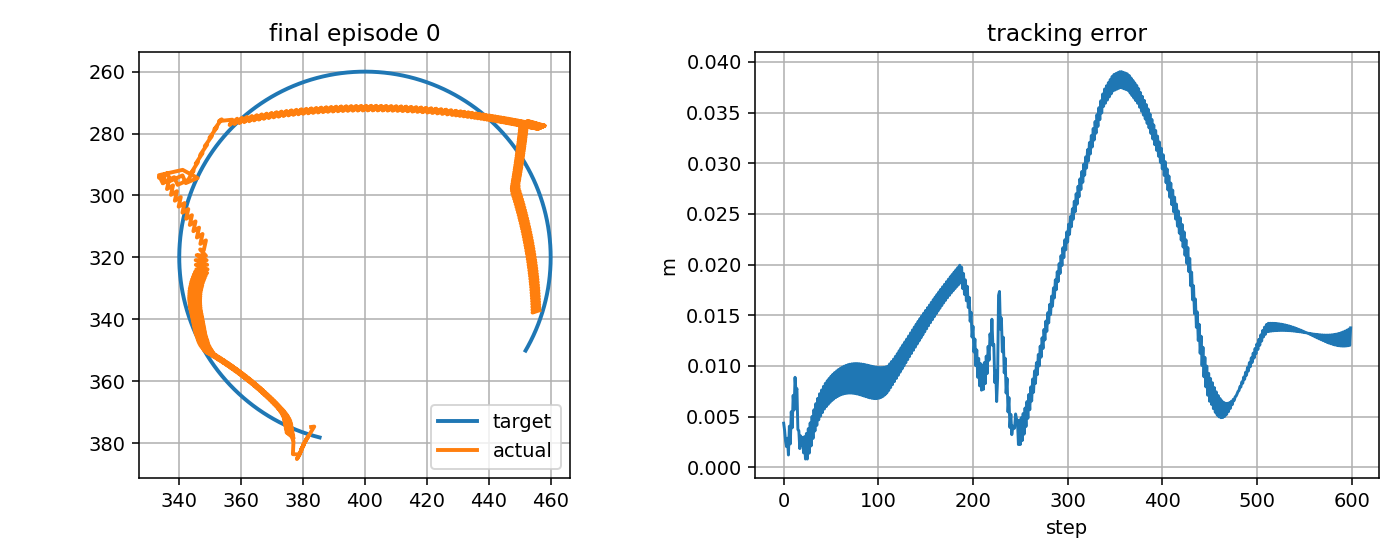

The data file committed next to this chart (first rows):
step, t, x_target_px, y_target_px, x_ee_px, y_ee_px, q1, q2, dq1, dq2, tau1, tau2, tau_pd1, tau_pd2, reward, ee_error_px, ee_error_m, q_error_norm, dq_error_norm, action_norm, action_saturation, tau_total_norm, tau_residual_norm, q_abs_max
0, 3.618, 385.3, 378.2, 382.6, 374.8, -2.595, 2.367, -1.184, -1.667, -5.572, -0.751, -4.945, 0.4077, 0.7355, 4.348, 0.004348, 0.03098, 1.857, 0.2634, 0.0, 5.622, 1.317, 2.595
1, 3.635, 384.9, 378.1, 383.6, 374.7, -2.587, 2.367, 0.4825, 0.0, 4.12, 13.49, 7.497, 14.64, 0.8563, 3.611, 0.003611, 0.02557, 0.7071, 0.7133, 0.0, 14.11, 3.566, 2.587
2, 3.652, 384.4, 377.9, 381.9, 377.6, -2.606, 2.386, -1.133, 1.127, -7.894, 2.031, -9.601, 1.243, 0.9144, 2.557, 0.002557, 0.02015, 1.517, 0.3761, 0.0, 8.151, 1.88, 2.606
3, 3.668, 383.9, 377.8, 382.7, 376.2, -2.597, 2.377, 0.5334, -0.5393, 6.232, -8.373, 7.14, -8.499, 0.9279, 2.034, 0.002034, 0.01448, 0.8765, 0.1835, 0.0, 10.44, 0.9176, 2.597
4, 3.685, 383.4, 377.7, 380.9, 379.1, -2.616, 2.396, -1.133, 1.127, -9.028, 3.78, -9.989, 5.081, 0.8651, 2.865, 0.002865, 0.02349, 1.523, 0.3235, 0.0, 9.788, 1.617, 2.616
5, 3.702, 382.9, 377.5, 381.7, 377.7, -2.607, 2.387, 0.5334, -0.5393, 6.239, -8.67, 7.265, -8.979, 0.9833, 1.211, 0.001211, 0.00979, 0.8708, 0.2143, 0.0, 10.68, 1.072, 2.607
6, 3.718, 382.5, 377.4, 380, 380.6, -2.626, 2.405, -1.133, 1.127, -8.72, 3.399, -9.862, 4.599, 0.7763, 4.052, 0.004052, 0.0323, 1.529, 0.3314, 0.0, 9.359, 1.657, 2.626
7, 3.735, 382, 377.2, 380.8, 379.2, -2.617, 2.396, 0.5334, -0.5393, 6.489, -8.87, 7.396, -9.463, 0.941, 2.303, 0.002303, 0.01808, 0.8651, 0.2167, 0.0, 10.99, 1.083, 2.617
8, 3.752, 381.5, 377.1, 379.4, 382.1, -2.634, 2.415, -1.023, 1.127, -8.308, 3.245, -9.727, 4.113, 0.7106, 5.485, 0.005485, 0.04236, 1.471, 0.3327, 0.0, 8.919, 1.663, 2.634
9, 3.768, 381, 376.9, 380.2, 380.7, -2.625, 2.406, 0.5461, -0.5393, 5.974, -8.905, 6.361, -9.952, 0.8734, 3.889, 0.003889, 0.02927, 0.8702, 0.2231, 0.0, 10.72, 1.116, 2.625
10, 3.785, 380.6, 376.8, 378.8, 383.6, -2.642, 2.425, -1.004, 1.127, -8.186, 2.983, -9.79, 3.621, 0.6434, 7.095, 0.007095, 0.05362, 1.467, 0.3452, 0.0, 8.713, 1.726, 2.642
11, 3.802, 380.1, 376.6, 379.5, 382.2, -2.633, 2.416, 0.5257, -0.5393, 6.013, -9.048, 6.232, -10.45, 0.7977, 5.646, 0.005646, 0.04175, 0.8468, 0.2829, 0.0, 10.86, 1.414, 2.633
12, 3.818, 379.6, 376.4, 378, 385.2, -2.651, 2.435, -1.066, 1.127, -8.018, 2.275, -9.514, 3.125, 0.5686, 8.876, 0.008876, 0.06635, 1.508, 0.3442, 0.0, 8.334, 1.721, 2.651
13, 3.835, 379.1, 376.3, 378.9, 383.7, -2.641, 2.426, 0.601, -0.5393, 6.692, -9.307, 6.962, -10.94, 0.7211, 7.462, 0.007462, 0.05469, 0.9061, 0.3318, 0.0, 11.46, 1.659, 2.641
14, 3.852, 378.7, 376.1, 376.7, 383.6, -2.658, 2.422, -1.066, -0.2315, -8.69, 1.447, -10.19, 2.625, 0.6735, 7.752, 0.007752, 0.05878, 0.8802, 0.3821, 0.0, 8.81, 1.911, 2.658
15, 3.868, 378.2, 375.9, 376.9, 379.4, -2.648, 2.393, 0.601, -1.755, 4.757, -0.6637, 7.032, 0.2108, 0.9247, 3.712, 0.003712, 0.02863, 1.823, 0.4875, 0.0, 4.803, 2.438, 2.648
16, 3.885, 377.7, 375.7, 376.8, 379.2, -2.649, 2.391, -0.04055, -0.08822, -8.74, 10.27, -10.13, 13.34, 0.8448, 3.61, 0.00361, 0.02753, 0.1511, 0.6726, 0.0, 13.49, 3.363, 2.649
17, 3.902, 377.3, 375.5, 376.1, 377, -2.649, 2.375, -0.01477, -0.9881, -2.616, 0.4166, -3.79, -0.03008, 0.9597, 1.842, 0.001842, 0.0147, 0.888, 0.2513, 0.0, 2.649, 1.257, 2.649
18, 3.918, 376.8, 375.3, 377, 378.4, -2.646, 2.386, 0.1966, 0.6786, -4.313, 5.754, -4.146, 7.657, 0.8467, 3.091, 0.003091, 0.02261, 0.8841, 0.3821, 0.0, 7.191, 1.91, 2.646
19, 3.935, 376.4, 375.1, 374.7, 376.5, -2.66, 2.37, -0.816, -0.9881, -3.915, -3.557, -6.481, -6.154, 0.9164, 2.191, 0.002191, 0.01764, 1.074, 0.7303, 0.0, 5.289, 3.651, 2.66
20, 3.952, 375.9, 374.9, 376.8, 377.7, -2.645, 2.381, 0.8507, 0.6786, 1.422, 6.409, 4.053, 7.662, 0.8588, 2.927, 0.002927, 0.02082, 1.306, 0.5829, 0.0, 6.564, 2.914, 2.645
21, 3.968, 375.4, 374.7, 374.5, 375.8, -2.659, 2.365, -0.816, -0.9881, -9.67, -4.355, -13.24, -6.148, 0.9571, 1.42, 0.00142, 0.01134, 1.073, 0.7993, 0.0, 10.61, 3.996, 2.659
22, 3.985, 375, 374.5, 376.7, 377, -2.645, 2.376, 0.8507, 0.6786, 1.142, 6.343, 3.837, 7.665, 0.8374, 3.019, 0.003019, 0.02123, 1.304, 0.6002, 0.0, 6.445, 3.001, 2.645
23, 4.002, 374.5, 374.3, 374.4, 375.1, -2.658, 2.359, -0.816, -0.9881, -10.04, -4.881, -13.45, -6.146, 0.9983, 0.8125, 0.0008125, 0.006163, 1.073, 0.7278, 0.0, 11.17, 3.639, 2.658
24, 4.018, 374.1, 374.1, 376.6, 376.3, -2.644, 2.371, 0.8507, 0.6786, 0.874, 6.272, 3.628, 7.665, 0.8055, 3.334, 0.003334, 0.02358, 1.303, 0.6172, 0.0, 6.333, 3.086, 2.644
25, 4.035, 373.6, 373.9, 374.2, 374.4, -2.658, 2.354, -0.816, -0.9881, -10.43, -5.435, -13.66, -6.148, 1.007, 0.8116, 0.0008116, 0.005697, 1.073, 0.6622, 0.0, 11.76, 3.311, 2.658
26, 4.052, 373.2, 373.7, 376.5, 375.6, -2.644, 2.366, 0.8507, 0.6786, 0.6501, 6.289, 3.427, 7.66, 0.7766, 3.809, 0.003809, 0.02724, 1.301, 0.6195, 0.0, 6.322, 3.097, 2.644
27, 4.068, 372.7, 373.4, 374.1, 373.7, -2.657, 2.349, -0.816, -0.9881, -10.82, -6.004, -13.86, -6.155, 0.9831, 1.393, 0.001393, 0.01025, 1.073, 0.6072, 0.0, 12.38, 3.036, 2.657
28, 4.085, 372.3, 373.2, 376.3, 374.9, -2.643, 2.36, 0.8507, 0.6786, 0.4369, 6.302, 3.234, 7.652, 0.7533, 4.382, 0.004382, 0.03164, 1.3, 0.6211, 0.0, 6.317, 3.105, 2.643
29, 4.102, 371.9, 373, 374, 373, -2.657, 2.344, -0.816, -0.9881, -11.21, -6.56, -14.05, -6.165, 0.9526, 2.106, 0.002106, 0.01577, 1.073, 0.5718, 0.0, 12.99, 2.859, 2.657
30, 4.118, 371.4, 372.8, 376.2, 374.2, -2.643, 2.355, 0.8507, 0.6786, 0.2333, 6.31, 3.048, 7.64, 0.729, 5.014, 0.005014, 0.03643, 1.298, 0.6226, 0.0, 6.315, 3.113, 2.643
31, 4.135, 371, 372.5, 373.8, 372.3, -2.656, 2.339, -0.816, -0.9881, -11.64, -7.067, -14.23, -6.179, 0.9214, 2.842, 0.002842, 0.02138, 1.074, 0.5463, 0.0, 13.62, 2.731, 2.656
32, 4.152, 370.5, 372.3, 376.1, 373.5, -2.642, 2.35, 0.8507, 0.6786, 0.03854, 6.313, 2.87, 7.623, 0.703, 5.678, 0.005678, 0.04138, 1.296, 0.6239, 0.0, 6.314, 3.12, 2.642
33, 4.168, 370.1, 372, 373.7, 371.6, -2.656, 2.334, -0.816, -0.9881, -12.09, -7.553, -14.4, -6.197, 0.8903, 3.576, 0.003576, 0.0269, 1.074, 0.5364, 0.0, 14.25, 2.682, 2.656
34, 4.185, 369.7, 371.8, 375.9, 372.8, -2.642, 2.345, 0.812, 0.6786, -0.1469, 6.312, 2.699, 7.604, 0.6808, 6.28, 0.00628, 0.04578, 1.265, 0.6252, 0.0, 6.314, 3.126, 2.642
35, 4.202, 369.2, 371.5, 373.3, 370.9, -2.656, 2.328, -0.8546, -0.9881, -12.16, -7.907, -14.16, -6.218, 0.8689, 4.133, 0.004133, 0.03099, 1.099, 0.5234, 0.0, 14.5, 2.617, 2.656
36, 4.218, 368.8, 371.3, 375.6, 372.1, -2.643, 2.34, 0.812, 0.6786, 0.0508, 6.361, 2.971, 7.58, 0.6594, 6.806, 0.006806, 0.04953, 1.263, 0.6329, 0.0, 6.361, 3.165, 2.643
37, 4.235, 368.4, 371, 373, 370.3, -2.657, 2.323, -0.8546, -0.9881, -12.46, -8.245, -14.27, -6.243, 0.8458, 4.676, 0.004676, 0.03492, 1.1, 0.5398, 0.0, 14.94, 2.699, 2.657
38, 4.252, 368, 370.7, 375.2, 371.5, -2.644, 2.335, 0.7773, 0.6786, -0.05934, 6.366, 2.864, 7.554, 0.6427, 7.255, 0.007255, 0.05263, 1.235, 0.6312, 0.0, 6.366, 3.156, 2.644
39, 4.268, 367.5, 370.5, 372.5, 369.7, -2.659, 2.318, -0.8894, -0.9881, -12.42, -8.484, -14, -6.272, 0.8319, 5.05, 0.00505, 0.03752, 1.125, 0.5442, 0.0, 15.04, 2.721, 2.659
40, 4.285, 367.1, 370.2, 374.7, 370.8, -2.646, 2.329, 0.7773, 0.6786, 0.1773, 6.419, 3.156, 7.523, 0.6275, 7.622, 0.007622, 0.05505, 1.234, 0.6353, 0.0, 6.422, 3.177, 2.646
41, 4.302, 366.7, 369.9, 372, 369, -2.661, 2.313, -0.8894, -0.9881, -12.56, -8.702, -14.05, -6.304, 0.8168, 5.407, 0.005407, 0.03995, 1.126, 0.5654, 0.0, 15.28, 2.827, 2.661
42, 4.318, 366.3, 369.6, 374.2, 370.2, -2.648, 2.324, 0.7773, 0.6786, 0.1352, 6.455, 3.108, 7.489, 0.613, 7.978, 0.007978, 0.05734, 1.232, 0.6296, 0.0, 6.456, 3.148, 2.648
43, 4.335, 365.9, 369.3, 371.5, 368.4, -2.663, 2.308, -0.8894, -0.9881, -12.69, -8.915, -14.1, -6.339, 0.8026, 5.746, 0.005746, 0.0422, 1.127, 0.5873, 0.0, 15.51, 2.936, 2.663
44, 4.352, 365.5, 369.1, 373.7, 369.5, -2.65, 2.319, 0.7589, 0.6786, 0.102, 6.487, 3.068, 7.452, 0.6013, 8.281, 0.008281, 0.05919, 1.217, 0.6238, 0.0, 6.488, 3.119, 2.65
45, 4.368, 365.1, 368.8, 371, 367.8, -2.665, 2.303, -0.9077, -0.9881, -12.64, -9.07, -13.94, -6.377, 0.7938, 5.985, 0.005985, 0.04366, 1.142, 0.5976, 0.0, 15.56, 2.988, 2.665
46, 4.385, 364.7, 368.5, 373.2, 368.9, -2.652, 2.314, 0.7589, 0.6786, 0.2568, 6.543, 3.242, 7.412, 0.5909, 8.53, 0.00853, 0.0606, 1.215, 0.6218, 0.0, 6.548, 3.109, 2.652
47, 4.402, 364.2, 368.2, 370.4, 367.2, -2.668, 2.297, -0.9077, -0.9881, -12.7, -9.216, -13.94, -6.419, 0.7849, 6.205, 0.006205, 0.04495, 1.143, 0.6126, 0.0, 15.69, 3.063, 2.668
48, 4.418, 363.8, 367.9, 372.6, 368.3, -2.655, 2.309, 0.7589, 0.6786, 0.2686, 6.577, 3.239, 7.369, 0.5812, 8.764, 0.008764, 0.06187, 1.213, 0.6149, 0.0, 6.583, 3.074, 2.655
49, 4.435, 363.4, 367.6, 369.8, 366.6, -2.67, 2.292, -0.9077, -0.9881, -12.76, -9.351, -13.94, -6.463, 0.7769, 6.406, 0.006406, 0.04606, 1.145, 0.6244, 0.0, 15.82, 3.122, 2.67
50, 4.452, 363.1, 367.3, 372, 367.7, -2.657, 2.304, 0.7589, 0.6786, 0.2895, 6.608, 3.245, 7.323, 0.5721, 8.981, 0.008981, 0.06298, 1.211, 0.6081, 0.0, 6.614, 3.04, 2.657
51, 4.468, 362.7, 367, 369.2, 366, -2.672, 2.287, -0.9077, -0.9881, -12.8, -9.481, -13.93, -6.51, 0.7698, 6.588, 0.006588, 0.047, 1.147, 0.636, 0.0, 15.93, 3.18, 2.672
52, 4.485, 362.3, 366.7, 371.4, 367.1, -2.66, 2.298, 0.7565, 0.6786, 0.3198, 6.645, 3.257, 7.274, 0.5639, 9.178, 0.009178, 0.0639, 1.207, 0.6008, 0.0, 6.653, 3.004, 2.66
53, 4.502, 361.9, 366.3, 368.6, 365.4, -2.675, 2.282, -0.9102, -0.9881, -12.81, -9.604, -13.89, -6.56, 0.7642, 6.74, 0.00674, 0.0477, 1.151, 0.646, 0.0, 16.01, 3.23, 2.675
54, 4.518, 361.5, 366, 370.8, 366.5, -2.662, 2.293, 0.7565, 0.6786, 0.3837, 6.696, 3.305, 7.223, 0.5565, 9.352, 0.009352, 0.06465, 1.205, 0.5936, 0.0, 6.707, 2.968, 2.662
55, 4.535, 361.1, 365.7, 367.9, 364.8, -2.678, 2.277, -0.9102, -0.9881, -12.82, -9.724, -13.86, -6.613, 0.7592, 6.873, 0.006873, 0.04823, 1.153, 0.6566, 0.0, 16.09, 3.283, 2.678
56, 4.552, 360.7, 365.4, 370.2, 365.9, -2.665, 2.288, 0.7565, 0.6786, 0.4363, 6.741, 3.335, 7.169, 0.5497, 9.51, 0.00951, 0.06525, 1.203, 0.586, 0.0, 6.755, 2.93, 2.665
57, 4.568, 360.4, 365, 367.3, 364.2, -2.68, 2.272, -0.9102, -0.9881, -12.81, -9.841, -13.83, -6.668, 0.7551, 6.988, 0.006988, 0.04861, 1.155, 0.6667, 0.0, 16.15, 3.334, 2.68
58, 4.585, 360, 364.7, 369.6, 365.3, -2.668, 2.283, 0.7565, 0.6786, 0.4976, 6.781, 3.372, 7.112, 0.5436, 9.652, 0.009652, 0.06571, 1.201, 0.5788, 0.0, 6.8, 2.894, 2.668
59, 4.602, 359.6, 364.4, 366.7, 363.7, -2.683, 2.267, -0.9102, -0.9881, -12.79, -9.954, -13.79, -6.725, 0.7517, 7.085, 0.007085, 0.04884, 1.158, 0.6762, 0.0, 16.2, 3.381, 2.683
... 540 more rows
